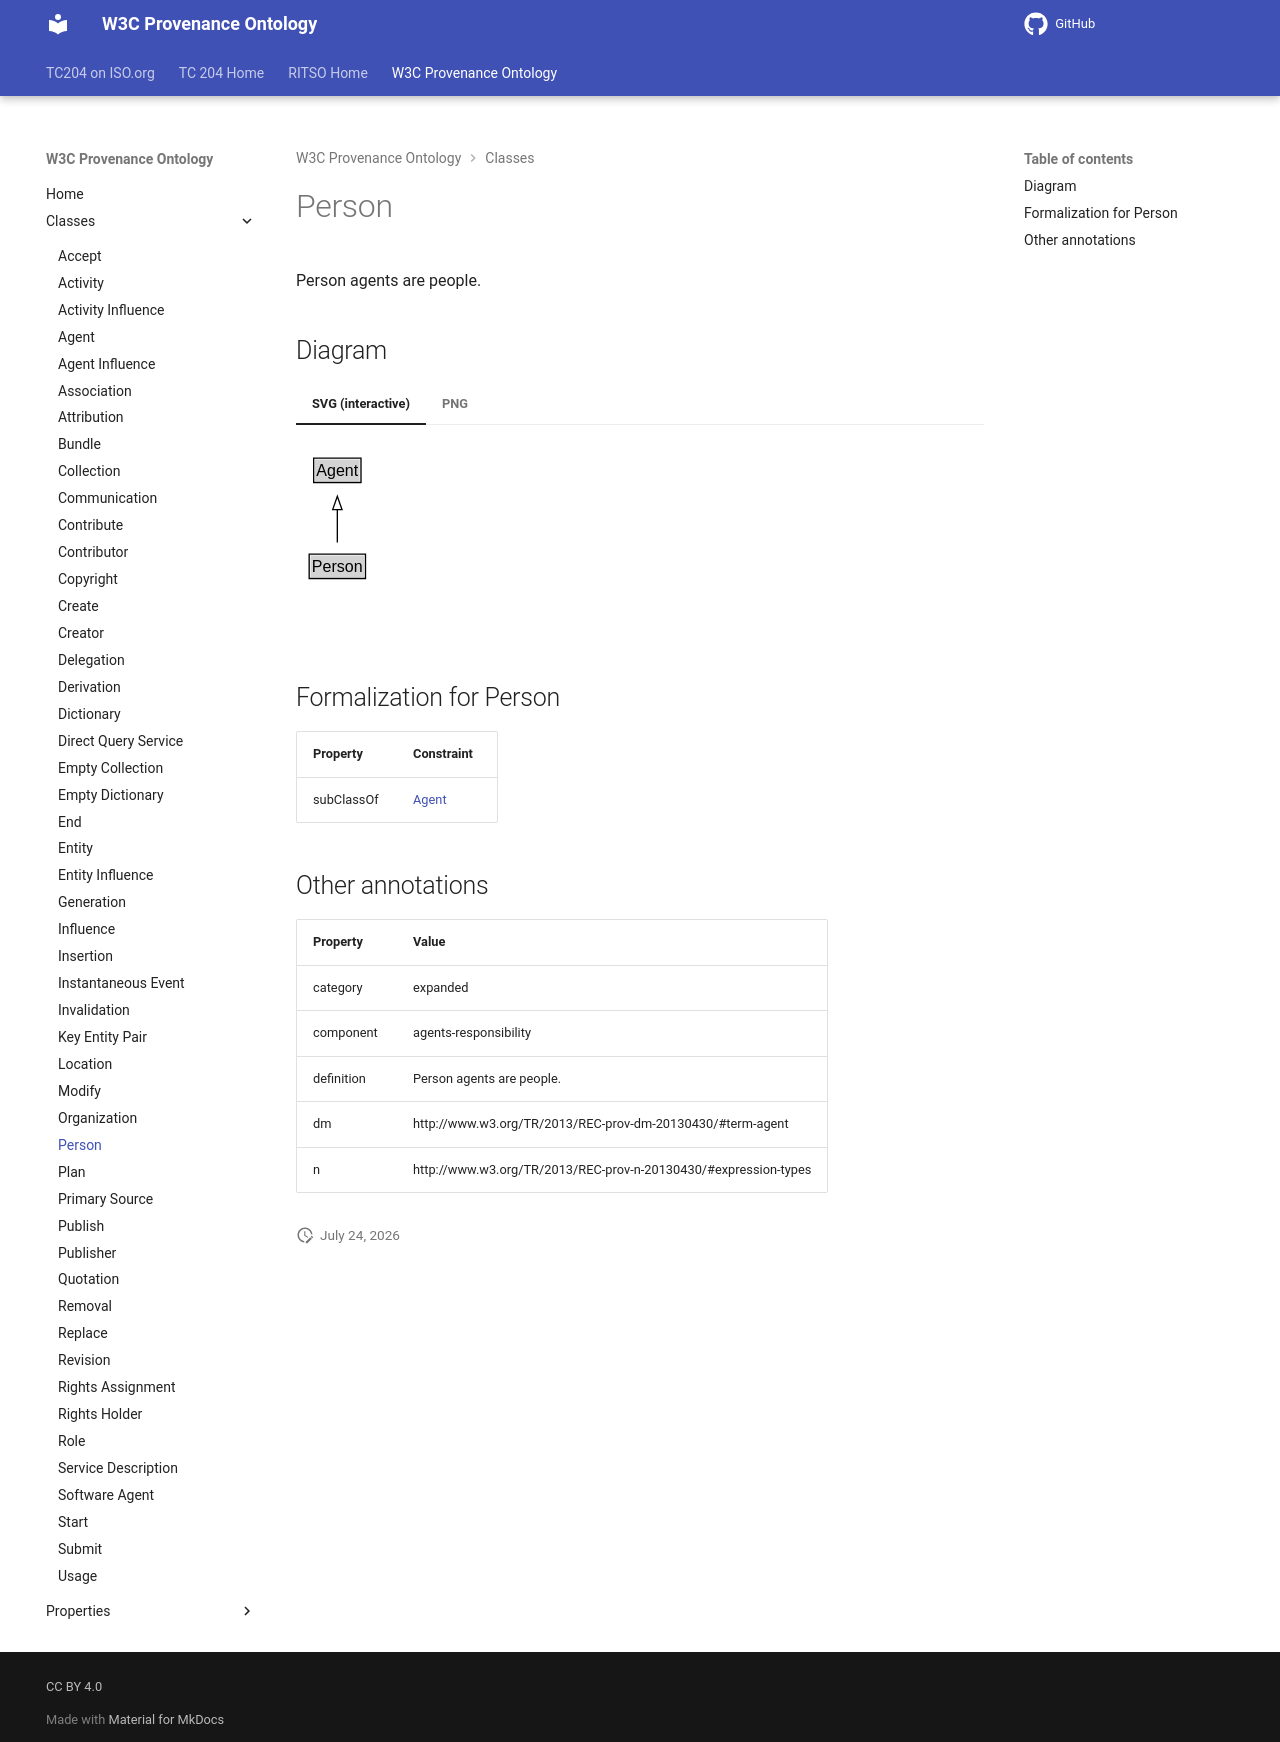

repository: ISO-TC204/ontology-import-prov · page: 2026-07-24_15-16-26/classes/Person/index.html · generator: mkdocs

# Person

Person agents are people.


## Diagram

=== "SVG (interactive)"

    <!-- Generated by graphviz version 14.1.3 (20260303.0454)
     -->
    <!-- Pages: 1 -->
    <svg width="150pt" height="132pt"
     viewBox="0.00 0.00 150.00 132.00" xmlns="http://www.w3.org/2000/svg" xmlns:xlink="http://www.w3.org/1999/xlink">
    <g id="graph0" class="graph" transform="scale(1 1) rotate(0) translate(4 128)">
    <polygon fill="white" stroke="none" points="-4,4 -4,-128 146,-128 146,4 -4,4"/>
    <g id="clust3" class="cluster">
    <title>cluster_associated</title>
    </g>
    <!-- Agent -->
    <g id="node1" class="node">
    <title>Agent</title>
    <g id="a_node1"><a xlink:href="../Agent" xlink:title="&lt;TABLE&gt;">
    <polygon fill="lightgray" stroke="none" points="10.25,-97.88 10.25,-114.12 43.75,-114.12 43.75,-97.88 10.25,-97.88"/>
    <text xml:space="preserve" text-anchor="start" x="11.25" y="-101.88" font-family="Arial" font-size="12.00">Agent</text>
    <polygon fill="none" stroke="black" points="9.25,-96.88 9.25,-115.12 44.75,-115.12 44.75,-96.88 9.25,-96.88"/>
    </a>
    </g>
    </g>
    <!-- Person -->
    <g id="node2" class="node">
    <title>Person</title>
    <g id="a_node2"><a xlink:href="../Person" xlink:title="&lt;TABLE&gt;">
    <polygon fill="lightgray" stroke="none" points="6.88,-25.88 6.88,-42.12 47.12,-42.12 47.12,-25.88 6.88,-25.88"/>
    <text xml:space="preserve" text-anchor="start" x="7.88" y="-29.88" font-family="Arial" font-size="12.00">Person</text>
    <polygon fill="none" stroke="black" points="5.88,-24.88 5.88,-43.12 48.12,-43.12 48.12,-24.88 5.88,-24.88"/>
    </a>
    </g>
    </g>
    <!-- Person&#45;&gt;Agent -->
    <g id="edge1" class="edge">
    <title>Person&#45;&gt;Agent</title>
    <path fill="none" stroke="black" d="M27,-51.79C27,-59.25 27,-68.24 27,-76.69"/>
    <polygon fill="none" stroke="black" points="23.5,-76.54 27,-86.54 30.5,-76.54 23.5,-76.54"/>
    </g>
    <!-- Invis -->
    </g>
    </svg>


=== "PNG"

    ![Person Diagram](../diagrams/Person.dot.png)



## Formalization for Person

| Property | Constraint |
|----------|------------|
| subClassOf | [Agent](Agent.md) |

## Other annotations

| Property | Value |
|----------|-------|
| category | expanded |
| component | agents-responsibility |
| definition | Person agents are people. |
| dm | http://www.w3.org/TR/2013/REC-prov-dm-20130430/#term-agent |
| n | http://www.w3.org/TR/2013/REC-prov-n-20130430/#expression-types |
